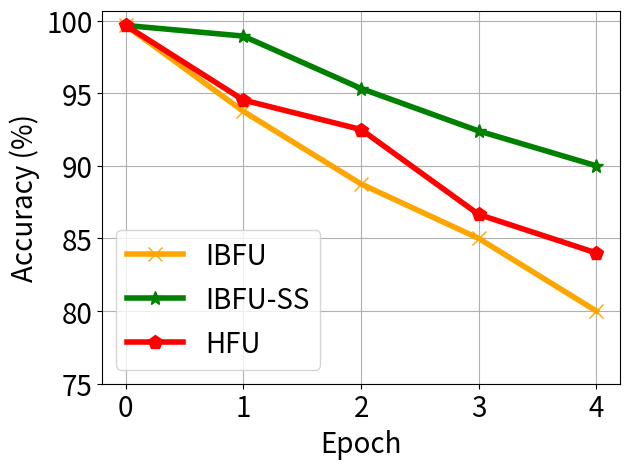

This chart was generated by the following Python code:


import numpy as np
import matplotlib.pyplot as plt

epsilon = 3
beta = 1 / epsilon


y_bfu_back_acc =[0.2435, 0.10232, 0.0511333333080013593, 0.019999999552965164, 0.009999999776482582]
y_bfu_acc =  [0.9966666, 0.9374999, 0.8874999, 0.85, 0.80]

y_ss_back_acc = [0.43, 0.2013, 0.10333333080013593, 0.019999999552965164, 0.009999999776482582]
y_ss_acc =  [0.9966666, 0.9893213, 0.95323412, 0.9239894, 0.90]


y_hfu_back_acc= [0.2 , 0.0432443,  0.0100000000372529, 0.014999999664723873,  0.014999999664723873]

y_hfu_acc = [0.9966666, 0.9453, 0.924999, 0.8664999,  0.84]


x=[]
y_unl_s = []
y_unl_self_s =[]
y_nips_rkl_s =[]
y_hessian_30_s =[]
for i in range(5):
    # print(np.random.laplace(0, 1)/10+0.2)
    x.append(i)
    #y_fkl[i] = y_fkl[i*2]*100
    #y_bfu_back_acc[i] = y_bfu_back_acc[i]*100
    y_bfu_acc[i] = y_bfu_acc[i]*100
    #y_ss_back_acc[i] = y_ss_back_acc[i]*100
    y_ss_acc[i] = y_ss_acc[i]*100
    #y_hfu_back_acc[i] = y_hfu_back_acc[i]*100
    y_hfu_acc[i] = y_hfu_acc[i]*100


plt.figure()
plt.plot(x, y_bfu_acc, color='orange',  marker='x',  label='IBFU',linewidth=4,  markersize=10)
plt.plot(x, y_ss_acc, color='g',  marker='*',  label='IBFU-SS',linewidth=4, markersize=10)
#plt.plot(x, y_fkl, color='g',  marker='+',  label='VRFL')
plt.plot(x, y_hfu_acc, color='r',  marker='p',  label='HFU',linewidth=4, markersize=10)

# plt.plot(x, unl_fr, color='blue', marker='^', label='Retrain',linewidth=4, markersize=10)
# plt.plot(x, unl_br, color='orange',  marker='x',  label='BFU',linewidth=4,  markersize=10)
# plt.plot(x, unl_self_r, color='g',  marker='*',  label='BFU-SS',linewidth=4, markersize=10)
# plt.plot(x, unl_hess_r, color='r',  marker='p',  label='HFU',linewidth=4, markersize=10)

# plt.plot(x, y_unl_s, color='b', marker='^', label='Normal Bayessian Fed Unlearning',linewidth=3, markersize=8)
# plt.plot(x, y_unl_self_s, color='r',  marker='x',  label='Self-sharing Fed Unlearning',linewidth=3, markersize=8)
# #plt.plot(x, y_fkl, color='g',  marker='+',  label='VRFL')
# plt.plot(x, y_hessian_30_s, color='y',  marker='*',  label='Unlearning INFOCOM22',linewidth=3, markersize=8)


plt.grid()
leg = plt.legend(fancybox=True, shadow=True)
plt.xlabel('Epoch' ,fontsize=20)
plt.ylabel('Accuracy (%)' ,fontsize=20)
my_y_ticks = np.arange(75 ,101,5)
plt.yticks(my_y_ticks,fontsize=20)
plt.xticks(x,fontsize=20)
# plt.title('CIFAR10 IID')
plt.legend(loc='best',fontsize=20)
plt.tight_layout()
#plt.title("Fashion MNIST")
plt.rcParams['figure.figsize'] = (2.0, 1)
plt.rcParams['image.interpolation'] = 'nearest'
plt.rcParams['figure.subplot.left'] = 0.11
plt.rcParams['figure.subplot.bottom'] = 0.08
plt.rcParams['figure.subplot.right'] = 0.977
plt.rcParams['figure.subplot.top'] = 0.969
plt.savefig('cifar_client_detail_acc.png', dpi=200)
plt.show()